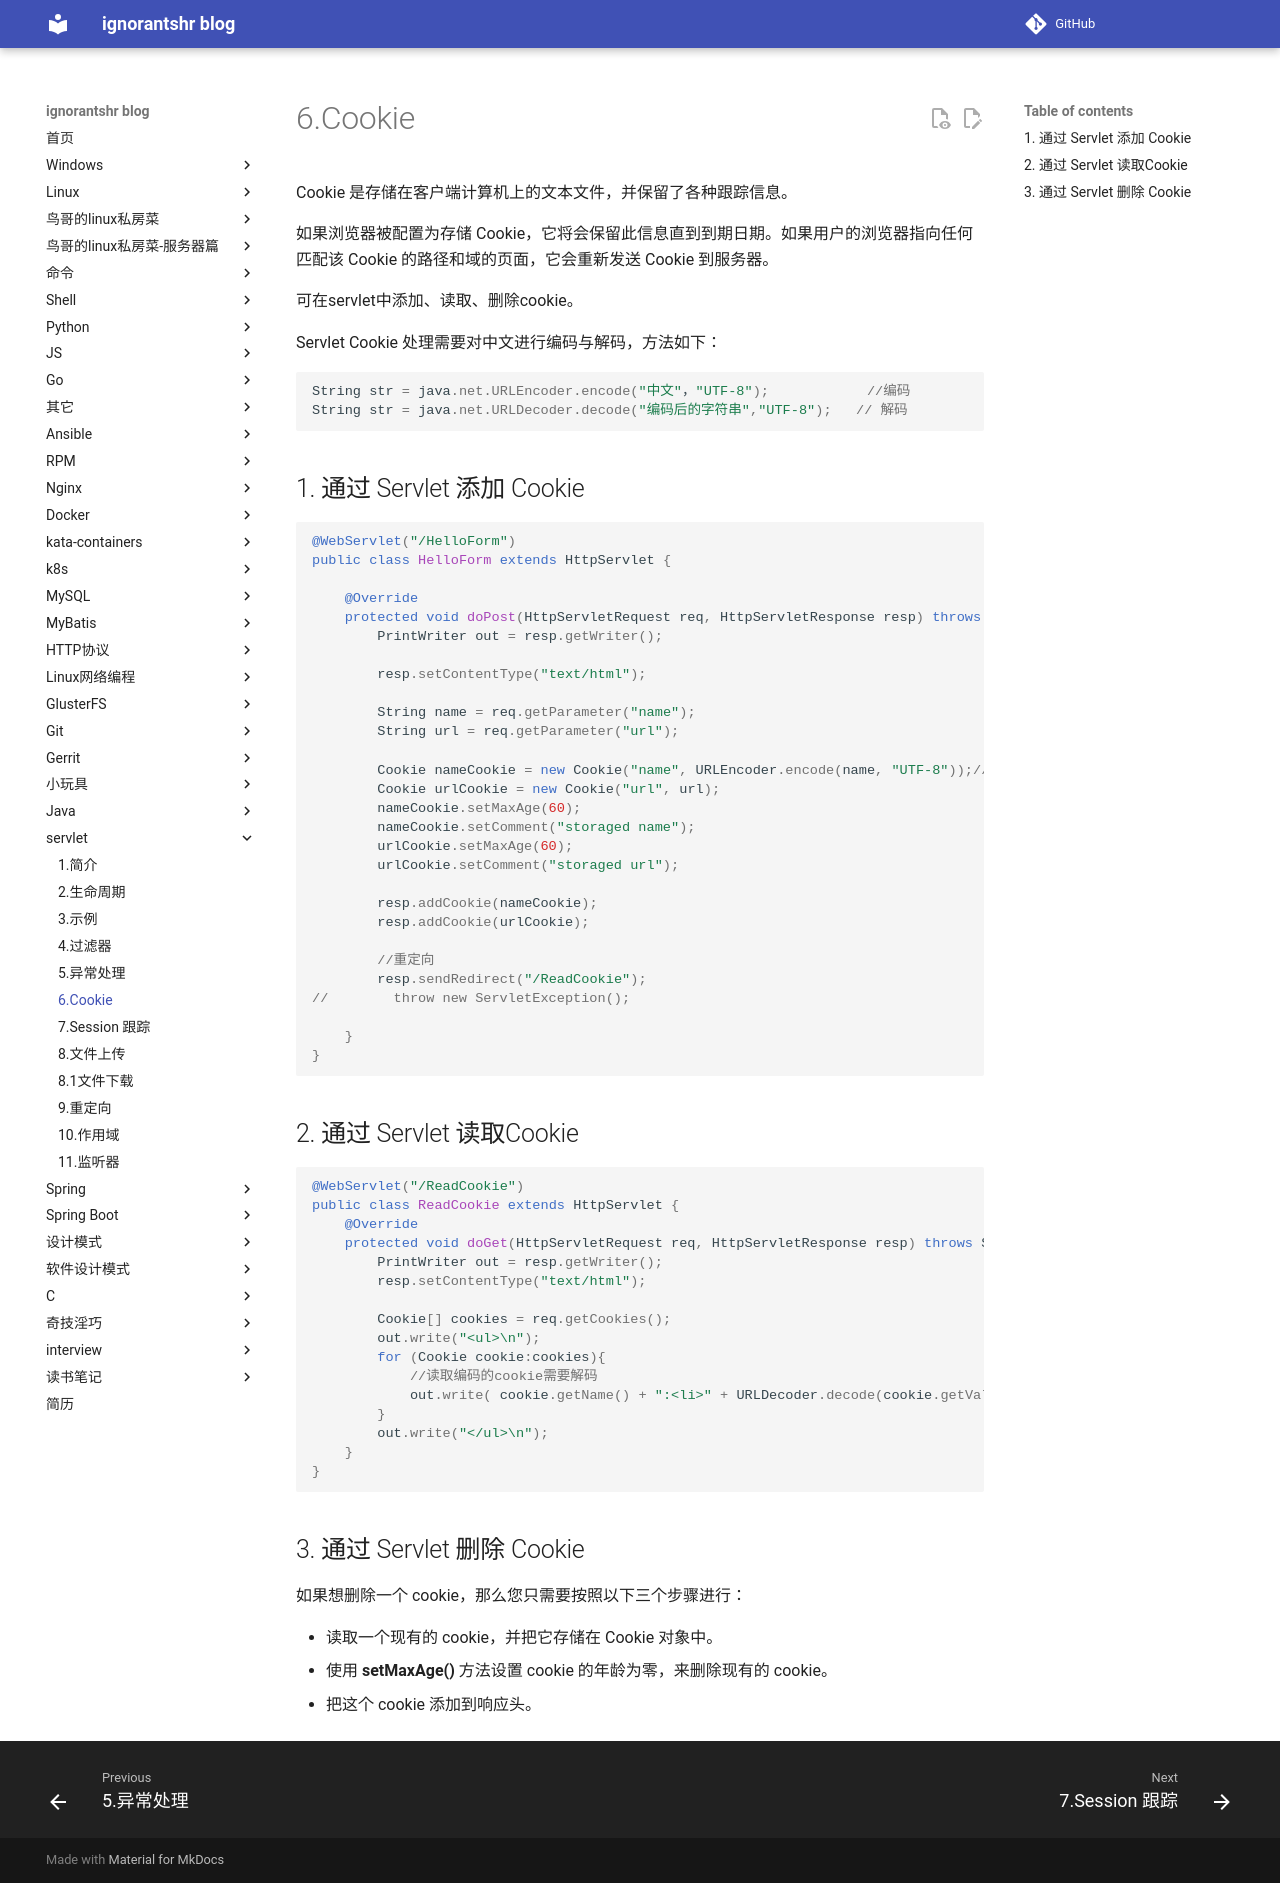

repository: ignorantshr/person-blog · page: servlet/6.Cookie/index.html · generator: mkdocs

Cookie 是存储在客户端计算机上的文本文件，并保留了各种跟踪信息。

如果浏览器被配置为存储 Cookie，它将会保留此信息直到到期日期。如果用户的浏览器指向任何匹配该 Cookie 的路径和域的页面，它会重新发送 Cookie 到服务器。

可在servlet中添加、读取、删除cookie。

Servlet Cookie 处理需要对中文进行编码与解码，方法如下：

```java
String str = java.net.URLEncoder.encode("中文"，"UTF-8");            //编码
String str = java.net.URLDecoder.decode("编码后的字符串","UTF-8");   // 解码
```

## 通过 Servlet 添加 Cookie

```java
@WebServlet("/HelloForm")
public class HelloForm extends HttpServlet {

    @Override
    protected void doPost(HttpServletRequest req, HttpServletResponse resp) throws ServletException, IOException {
        PrintWriter out = resp.getWriter();

        resp.setContentType("text/html");

        String name = req.getParameter("name");
        String url = req.getParameter("url");

        Cookie nameCookie = new Cookie("name", URLEncoder.encode(name, "UTF-8"));//中文需要转码存储
        Cookie urlCookie = new Cookie("url", url);
        nameCookie.setMaxAge(60);
        nameCookie.setComment("storaged name");
        urlCookie.setMaxAge(60);
        urlCookie.setComment("storaged url");

        resp.addCookie(nameCookie);
        resp.addCookie(urlCookie);
		
        //重定向
        resp.sendRedirect("/ReadCookie");
//        throw new ServletException();

    }
}
```

## 通过 Servlet 读取Cookie

```java
@WebServlet("/ReadCookie")
public class ReadCookie extends HttpServlet {
    @Override
    protected void doGet(HttpServletRequest req, HttpServletResponse resp) throws ServletException, IOException {
        PrintWriter out = resp.getWriter();
        resp.setContentType("text/html");

        Cookie[] cookies = req.getCookies();
        out.write("<ul>\n");
        for (Cookie cookie:cookies){
            //读取编码的cookie需要解码
            out.write( cookie.getName() + ":<li>" + URLDecoder.decode(cookie.getValue(), "UTF-8") + "</li>\n");
        }
        out.write("</ul>\n");
    }
}
```

## 通过 Servlet 删除 Cookie

如果想删除一个 cookie，那么您只需要按照以下三个步骤进行：

- 读取一个现有的 cookie，并把它存储在 Cookie 对象中。
- 使用 **setMaxAge()** 方法设置 cookie 的年龄为零，来删除现有的 cookie。
- 把这个 cookie 添加到响应头。
